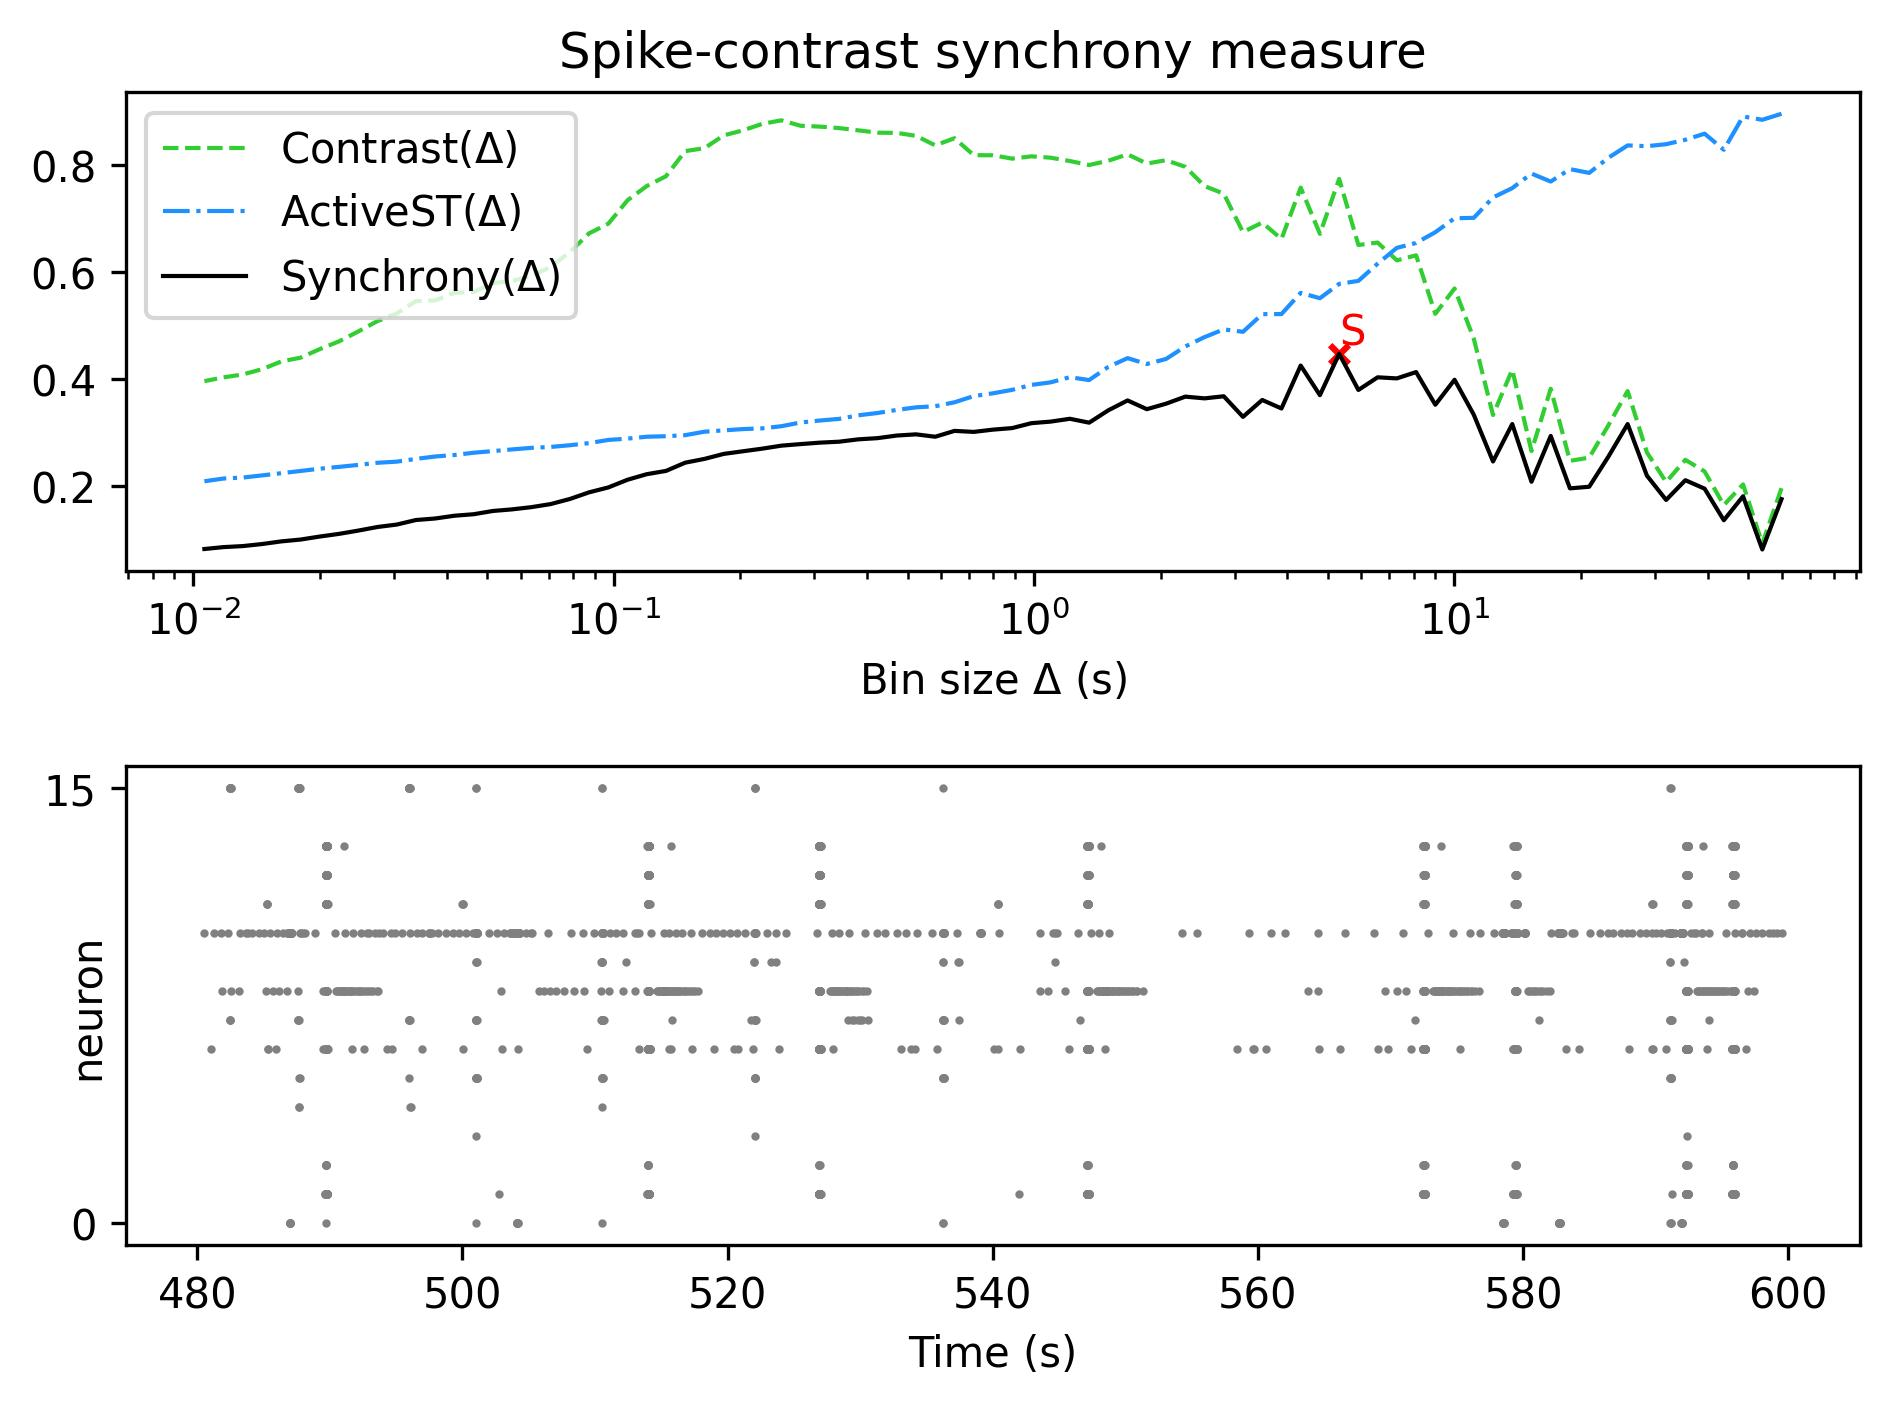

The table this chart was drawn from, first rows:
, Spike-contrast (60.0 s), Spike-contrast (54.0 s), Spike-contrast (48.6 s), Spike-contrast (43.74 s), Spike-contrast (39.366 s), Spike-contrast (35.429 s), Spike-contrast (31.886 s), Spike-contrast (28.698 s), Spike-contrast (25.828 s), Spike-contrast (23.245 s), Spike-contrast (20.921 s), Spike-contrast (18.829 s), Spike-contrast (16.946 s), Spike-contrast (15.251 s), Spike-contrast (13.726 s), Spike-contrast (12.353 s), Spike-contrast (11.118 s), Spike-contrast (10.006 s), Spike-contrast (9.006 s), Spike-contrast (8.105 s), Spike-contrast (7.295 s), Spike-contrast (6.565 s), Spike-contrast (5.909 s)
0, 0.1764, 0.08233, 0.1817, 0.1369, 0.1959, 0.2117, 0.1749, 0.2203, 0.3166, 0.2558, 0.1995, 0.1965, 0.2944, 0.2088, 0.3166, 0.2467, 0.334, 0.3994, 0.3527, 0.4137, 0.4019, 0.4039, 0.3803
